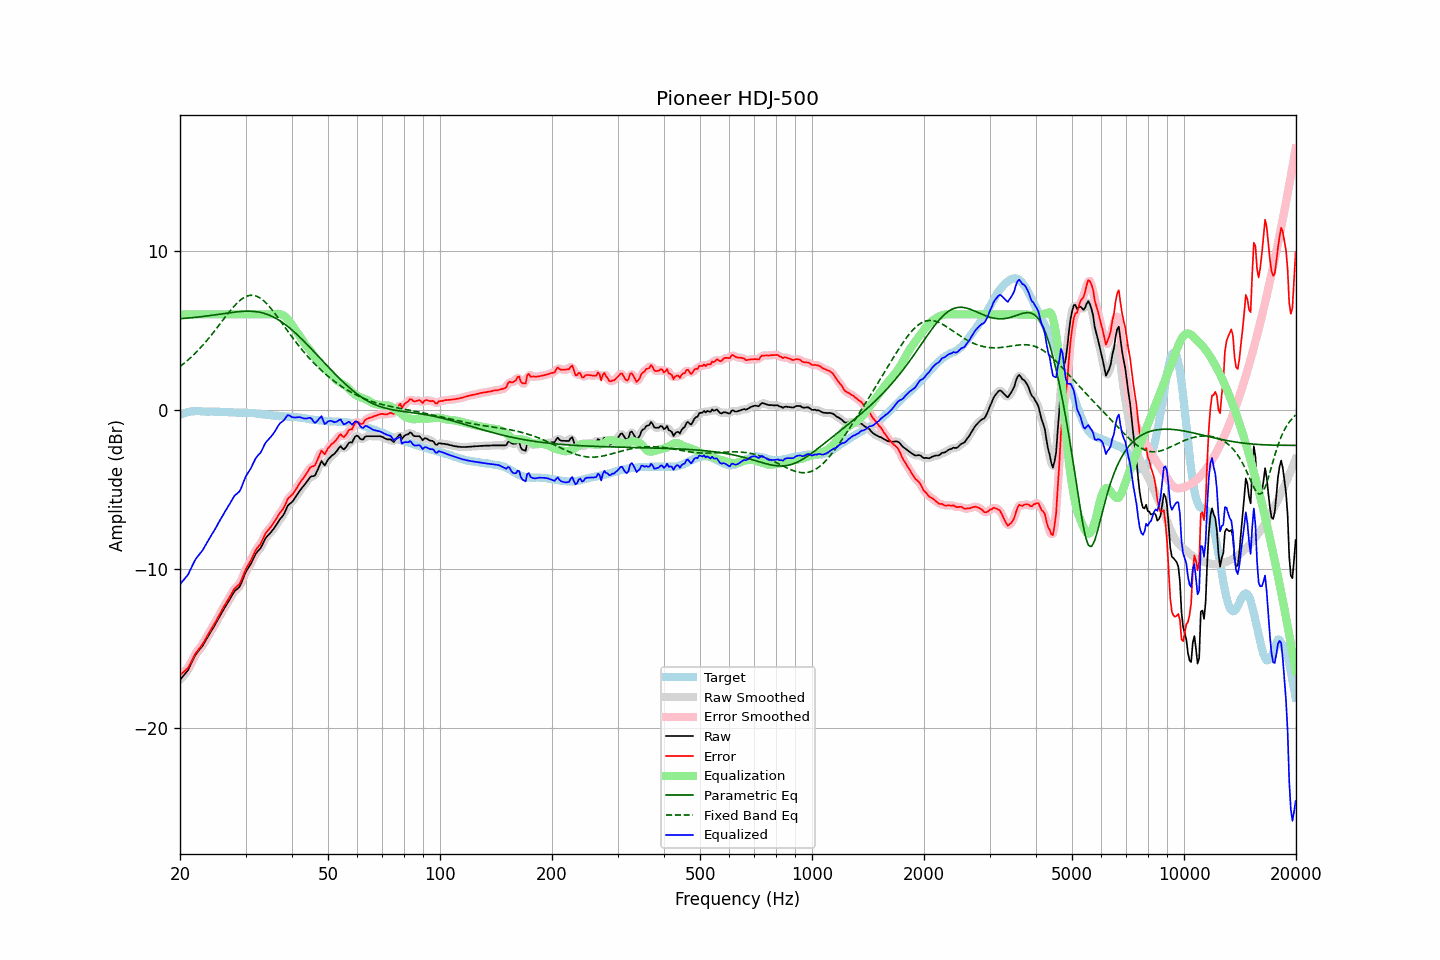

Source data for this figure (header and first rows):
frequency, raw, error, smoothed, error_smoothed, equalization, parametric_eq, fixed_band_eq, equalized_raw, equalized_smoothed, target
20.00, -16.97, -16.66, -16.96, -16.65, 6.00, 5.72, 2.72, -10.97, -10.96, -0.31
20.20, -16.85, -16.58, -16.86, -16.58, 6.00, 5.73, 2.80, -10.85, -10.86, -0.27
20.40, -16.73, -16.50, -16.74, -16.51, 6.00, 5.74, 2.88, -10.73, -10.74, -0.23
20.61, -16.61, -16.40, -16.62, -16.42, 6.00, 5.75, 2.96, -10.61, -10.62, -0.21
20.81, -16.49, -16.32, -16.49, -16.32, 6.00, 5.75, 3.04, -10.49, -10.49, -0.17
21.02, -16.36, -16.23, -16.34, -16.19, 6.00, 5.76, 3.13, -10.36, -10.34, -0.13
21.23, -16.15, -16.03, -16.15, -16.04, 6.00, 5.77, 3.22, -10.15, -10.15, -0.12
21.44, -15.94, -15.83, -15.94, -15.84, 6.00, 5.78, 3.31, -9.94, -9.94, -0.10
21.66, -15.73, -15.64, -15.72, -15.63, 6.00, 5.79, 3.41, -9.73, -9.72, -0.09
21.87, -15.52, -15.42, -15.53, -15.44, 6.00, 5.80, 3.51, -9.52, -9.53, -0.09
22.09, -15.35, -15.26, -15.36, -15.27, 6.00, 5.81, 3.61, -9.35, -9.36, -0.08
22.31, -15.22, -15.13, -15.21, -15.13, 6.00, 5.82, 3.71, -9.22, -9.21, -0.08
22.54, -15.09, -15.01, -15.09, -15.00, 6.00, 5.84, 3.82, -9.09, -9.09, -0.08
22.76, -14.96, -14.86, -14.96, -14.87, 6.00, 5.85, 3.93, -8.96, -8.96, -0.09
22.99, -14.84, -14.73, -14.82, -14.72, 6.00, 5.86, 4.04, -8.84, -8.82, -0.11
23.22, -14.66, -14.55, -14.66, -14.55, 6.00, 5.87, 4.15, -8.66, -8.66, -0.11
23.45, -14.49, -14.37, -14.49, -14.38, 6.00, 5.89, 4.27, -8.49, -8.49, -0.12
23.69, -14.31, -14.19, -14.31, -14.20, 6.00, 5.90, 4.39, -8.31, -8.31, -0.12
23.92, -14.14, -14.02, -14.14, -14.02, 6.00, 5.91, 4.51, -8.14, -8.14, -0.12
24.16, -13.97, -13.86, -13.97, -13.86, 6.00, 5.93, 4.63, -7.97, -7.97, -0.11
24.40, -13.80, -13.69, -13.80, -13.69, 6.00, 5.94, 4.76, -7.80, -7.80, -0.11
24.65, -13.64, -13.52, -13.64, -13.52, 6.00, 5.96, 4.89, -7.64, -7.64, -0.12
24.89, -13.47, -13.35, -13.46, -13.34, 6.00, 5.97, 5.02, -7.47, -7.46, -0.12
25.14, -13.29, -13.17, -13.29, -13.16, 6.00, 5.98, 5.15, -7.29, -7.29, -0.12
25.39, -13.10, -12.97, -13.10, -12.98, 6.00, 6.00, 5.28, -7.10, -7.10, -0.12
25.65, -12.92, -12.79, -12.91, -12.78, 6.00, 6.01, 5.41, -6.92, -6.91, -0.13
25.91, -12.73, -12.59, -12.73, -12.60, 6.00, 6.03, 5.54, -6.73, -6.73, -0.14
26.16, -12.56, -12.41, -12.56, -12.42, 6.00, 6.04, 5.68, -6.56, -6.56, -0.14
26.43, -12.39, -12.25, -12.39, -12.25, 6.00, 6.06, 5.81, -6.39, -6.39, -0.14
26.69, -12.23, -12.08, -12.23, -12.08, 6.00, 6.07, 5.94, -6.23, -6.23, -0.14
26.96, -12.07, -11.92, -12.07, -11.92, 6.00, 6.09, 6.07, -6.07, -6.07, -0.15
27.23, -11.90, -11.74, -11.90, -11.74, 6.00, 6.10, 6.19, -5.90, -5.90, -0.16
27.50, -11.72, -11.56, -11.72, -11.56, 6.00, 6.12, 6.32, -5.72, -5.72, -0.16
27.77, -11.55, -11.38, -11.55, -11.38, 6.00, 6.13, 6.43, -5.55, -5.55, -0.17
28.05, -11.39, -11.22, -11.41, -11.24, 6.00, 6.14, 6.55, -5.39, -5.41, -0.17
28.33, -11.31, -11.13, -11.31, -11.13, 6.00, 6.15, 6.65, -5.31, -5.31, -0.18
28.62, -11.22, -11.04, -11.22, -11.04, 6.00, 6.16, 6.75, -5.22, -5.22, -0.18
28.90, -11.13, -10.95, -11.10, -10.92, 6.00, 6.17, 6.84, -5.13, -5.10, -0.18
29.19, -10.93, -10.75, -10.91, -10.73, 6.00, 6.18, 6.93, -4.93, -4.91, -0.18
29.48, -10.67, -10.49, -10.67, -10.50, 6.00, 6.19, 7.00, -4.67, -4.67, -0.17
29.78, -10.41, -10.23, -10.42, -10.24, 6.00, 6.19, 7.06, -4.41, -4.42, -0.18
30.08, -10.17, -10.00, -10.19, -10.01, 6.00, 6.19, 7.11, -4.17, -4.19, -0.18
30.38, -10.01, -9.81, -10.01, -9.82, 6.00, 6.20, 7.16, -4.01, -4.01, -0.20
30.68, -9.85, -9.65, -9.85, -9.65, 6.00, 6.20, 7.18, -3.85, -3.85, -0.20
30.99, -9.69, -9.48, -9.68, -9.47, 6.00, 6.19, 7.20, -3.69, -3.68, -0.21
31.30, -9.48, -9.27, -9.48, -9.26, 6.00, 6.19, 7.19, -3.48, -3.48, -0.21
31.61, -9.27, -9.06, -9.27, -9.05, 6.00, 6.18, 7.19, -3.27, -3.27, -0.21
31.93, -9.06, -8.83, -9.08, -8.85, 6.00, 6.17, 7.16, -3.06, -3.08, -0.23
32.24, -8.93, -8.68, -8.94, -8.70, 6.00, 6.16, 7.12, -2.93, -2.94, -0.25
32.57, -8.82, -8.57, -8.82, -8.56, 6.00, 6.14, 7.07, -2.82, -2.82, -0.25
32.89, -8.71, -8.45, -8.69, -8.43, 6.00, 6.12, 7.01, -2.71, -2.69, -0.26
33.22, -8.53, -8.25, -8.52, -8.24, 6.00, 6.10, 6.94, -2.53, -2.52, -0.28
33.55, -8.32, -8.03, -8.32, -8.03, 6.00, 6.07, 6.86, -2.32, -2.32, -0.28
33.89, -8.11, -7.80, -8.13, -7.83, 6.00, 6.04, 6.76, -2.11, -2.13, -0.30
34.23, -7.97, -7.66, -7.98, -7.67, 6.00, 6.01, 6.66, -1.97, -1.98, -0.31
34.57, -7.87, -7.54, -7.86, -7.53, 6.00, 5.97, 6.55, -1.87, -1.86, -0.33
34.92, -7.76, -7.42, -7.75, -7.42, 6.00, 5.93, 6.44, -1.76, -1.75, -0.34
35.27, -7.64, -7.30, -7.64, -7.29, 6.00, 5.88, 6.31, -1.64, -1.64, -0.34
35.62, -7.51, -7.14, -7.51, -7.15, 6.00, 5.84, 6.19, -1.51, -1.51, -0.36
35.97, -7.38, -7.00, -7.37, -7.00, 6.01, 5.78, 6.06, -1.36, -1.36, -0.38
... 635 more rows
